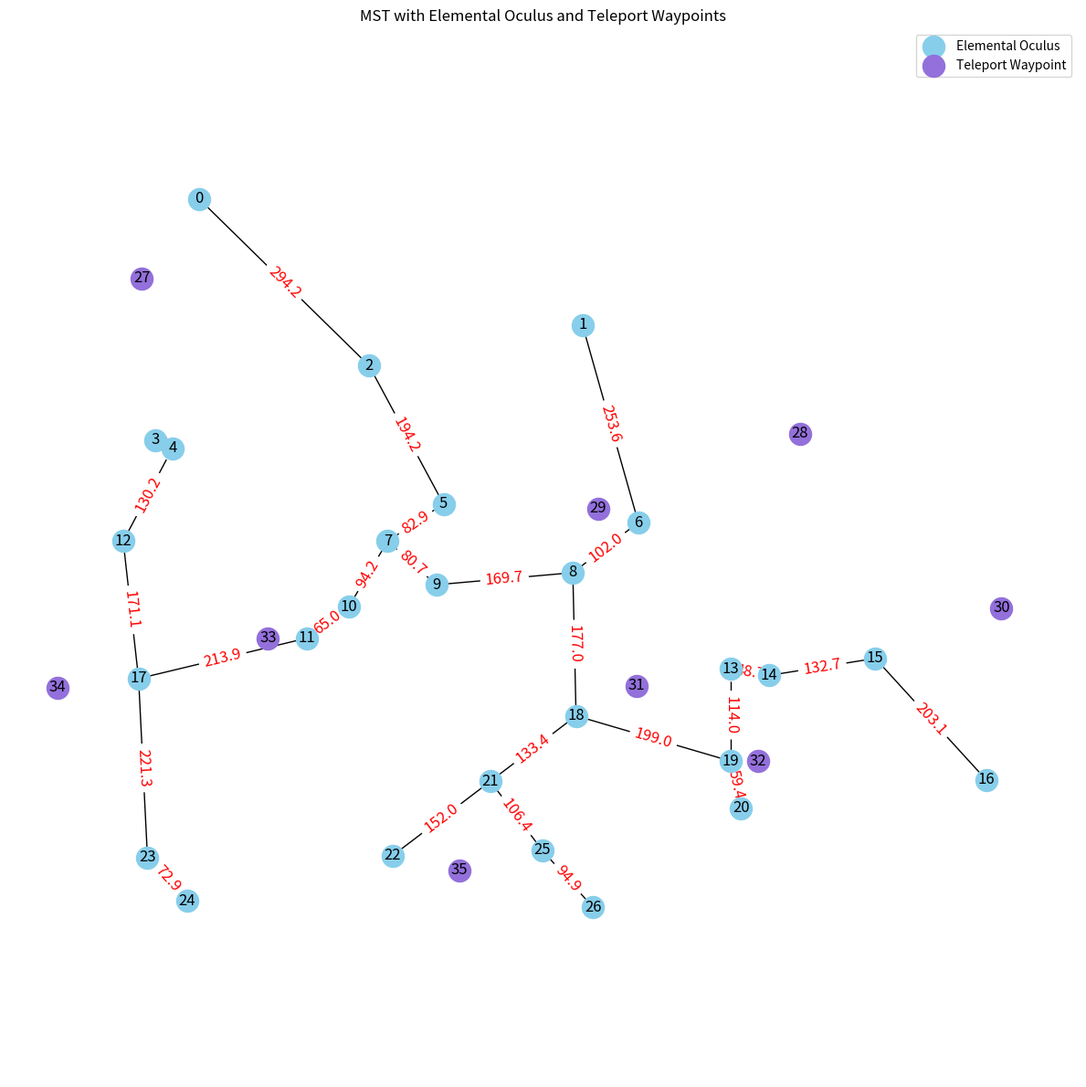

The matplotlib source for this figure:
import numpy as np
import networkx as nx
import matplotlib.pyplot as plt

# All coordinates: First 27 = EO, rest = TW
coords = np.array([
    (211,63), (685,219), (421,269), (157,361), (178,371), (513,440), (754,463),
    (444,486), (673,525), (504,540), (396,567), (344,606), (117,486), (868,644),
    (916,652), (1047,631), (1184,781), (136,656), (677,702), (868,758), (881,816),
    (571,783), (450,875), (147,877), (196,931), (635,868), (698,939),
    (140,161), (954,353), (704,446), (1203,569), (752,665), (902,758),
    (296,606), (36,667), (533,893)
])

# Split coordinates
eo_coords = coords[:27]
tw_coords = coords[27:]

# Step 1: Build the full graph
G = nx.Graph()

# Add EO nodes with type
for i, (x, y) in enumerate(eo_coords):
    G.add_node(i, pos=(x, y), type='eo')

# Add TW nodes with type
offset = len(eo_coords)
for i, (x, y) in enumerate(tw_coords):
    G.add_node(offset + i, pos=(x, y), type='tw')

# Compute pairwise distances for EO nodes using NumPy
n = len(eo_coords)
x, y = eo_coords[:, 0], eo_coords[:, 1]
dx = x[:, np.newaxis] - x
dy = y[:, np.newaxis] - y
distances = np.hypot(dx, dy)

# Add edges between EO nodes only
for i in range(n):
    for j in range(i + 1, n):
        G.add_edge(i, j, weight=distances[i, j])

# Compute MST for EO nodes using Prim's algorithm
mst = nx.minimum_spanning_tree(G.subgraph
        (range(len(eo_coords))), 
        weight='weight', algorithm='prim')

# Plot all nodes, highlight EO vs TW
pos = nx.get_node_attributes(G, 'pos')
node_types = nx.get_node_attributes(G, 'type')

# Split EO and TW for color coding
eo_nodes = [n for n in G.nodes if node_types[n] == 'eo']
tw_nodes = [n for n in G.nodes if node_types[n] == 'tw']

plt.figure(figsize=(12, 12))

# Draw EO and TW nodes, and MST edges
nx.draw_networkx_nodes(G, pos, nodelist=eo_nodes, node_color='skyblue', label='Elemental Oculus')
nx.draw_networkx_nodes(G, pos, nodelist=tw_nodes, node_color='mediumpurple', label='Teleport Waypoint')
nx.draw_networkx_edges(mst, pos, edge_color='black')

# Draw edge weights
edge_labels = {(u, v): f"{d['weight']:.1f}" for u, v, d in mst.edges(data=True)}
nx.draw_networkx_edge_labels(mst, pos, edge_labels=edge_labels, font_size=12, font_color='red')

# Draw node labels
nx.draw_networkx_labels(G, pos, font_size=12, font_color='black')

plt.title("MST with Elemental Oculus and Teleport Waypoints")
plt.legend()
plt.gca().invert_yaxis()
plt.axis('equal')
plt.axis('off')
plt.tight_layout()
plt.show()
